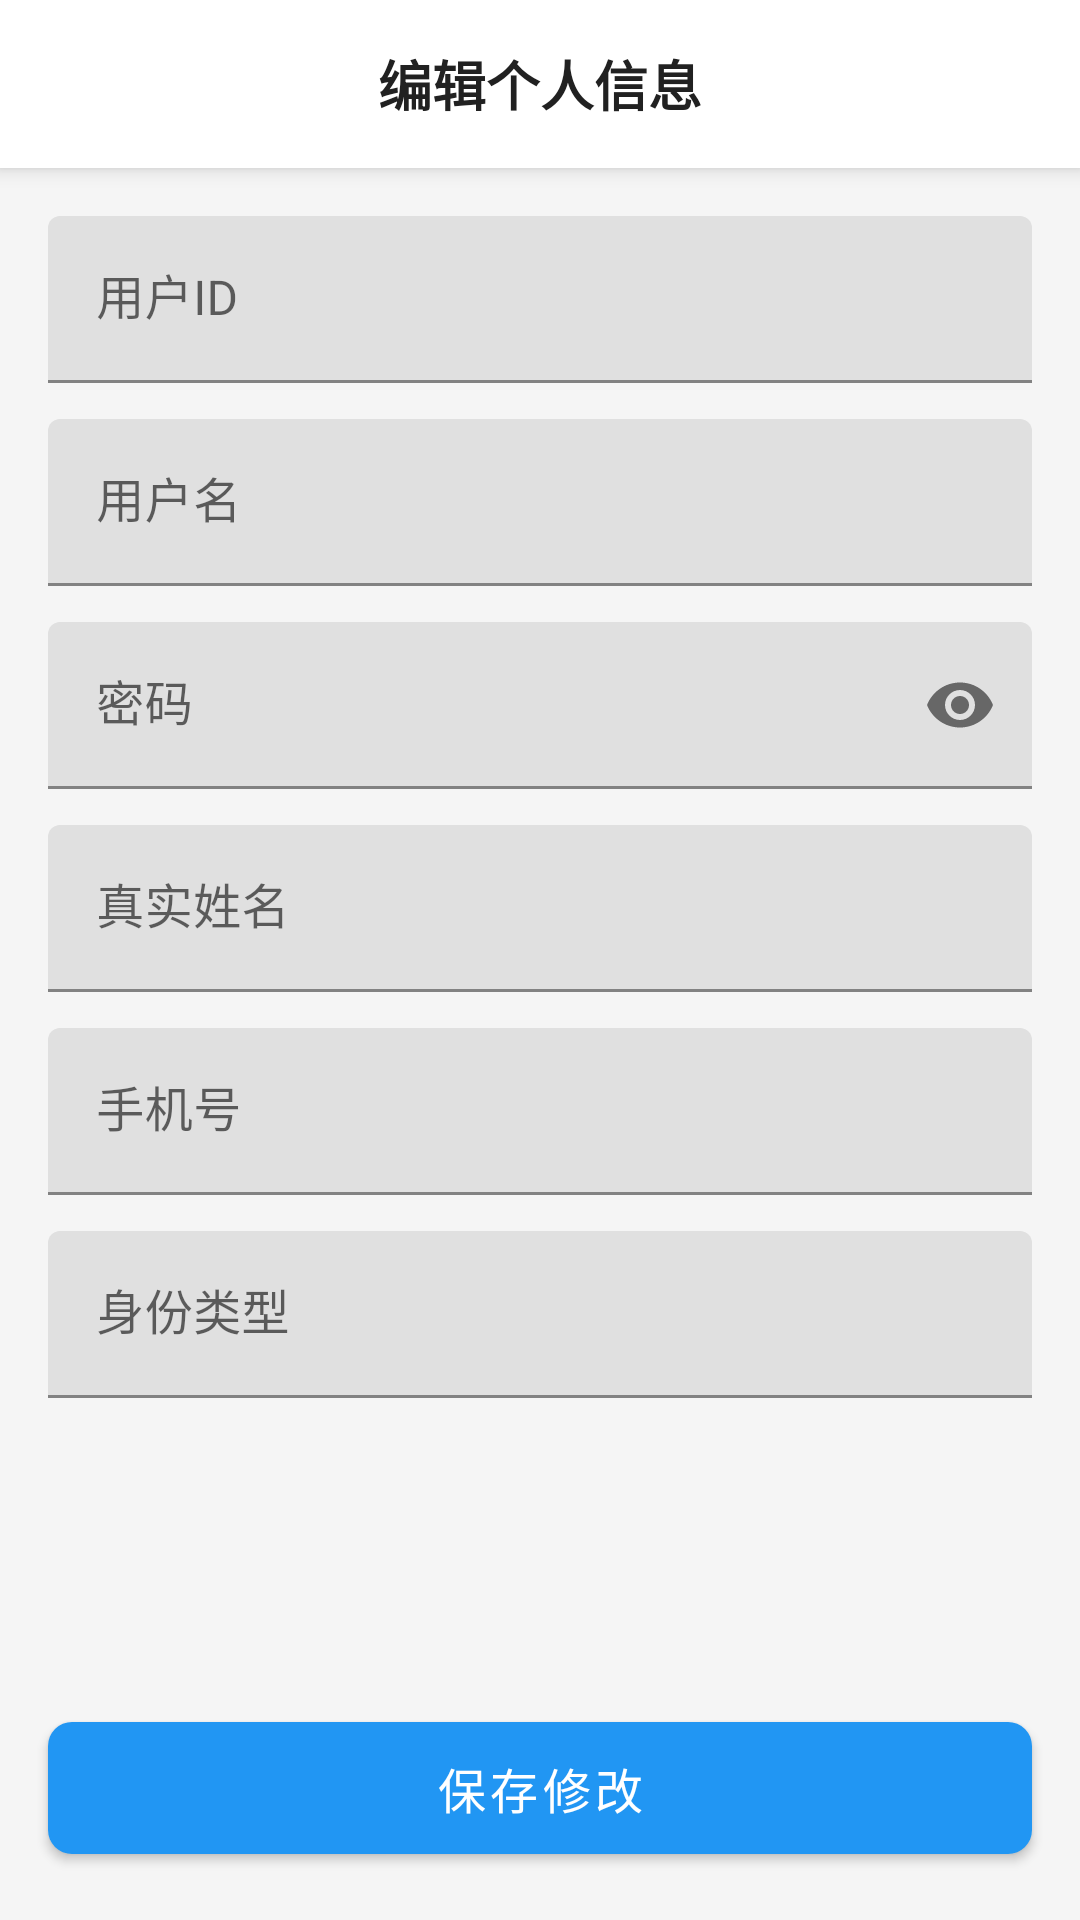

Android layout source for this screen:
<!-- AndroidManifest.xml: application theme Theme.RentingSystem -->
<!-- res/layout/edit_profile.xml -->
<?xml version="1.0" encoding="utf-8"?>
<androidx.constraintlayout.widget.ConstraintLayout xmlns:android="http://schemas.android.com/apk/res/android"
    xmlns:app="http://schemas.android.com/apk/res-auto"
    xmlns:tools="http://schemas.android.com/tools"
    android:id="@+id/main"
    android:layout_width="match_parent"
    android:layout_height="match_parent"
    tools:context=".ui.EditProfileActivity">

    
    <androidx.appcompat.widget.Toolbar
        android:id="@+id/toolbar"
        android:layout_width="match_parent"
        android:layout_height="?attr/actionBarSize"
        android:background="@color/white"
        android:elevation="4dp"

        app:layout_constraintTop_toTopOf="parent">

        <TextView
            android:layout_width="wrap_content"
            android:layout_height="wrap_content"
            android:layout_gravity="center"
            android:text="编辑个人信息"
            android:textSize="18sp"
            android:textStyle="bold"
            android:textColor="@color/text_primary"
            android:layout_marginBottom="10dp"
            />
    </androidx.appcompat.widget.Toolbar>

    
    <ScrollView
        android:layout_width="match_parent"
        android:layout_height="0dp"
        app:layout_constraintTop_toBottomOf="@id/toolbar"
        app:layout_constraintBottom_toTopOf="@id/btn_save">

        <LinearLayout
            android:layout_width="match_parent"
            android:layout_height="wrap_content"
            android:orientation="vertical"
            android:padding="16dp">

            
            <com.google.android.material.textfield.TextInputLayout
                android:layout_width="match_parent"
                android:layout_height="wrap_content"
                android:layout_marginBottom="12dp"
                android:hint="用户ID"
                app:endIconMode="none">

                <com.google.android.material.textfield.TextInputEditText
                    android:id="@+id/et_user_id"
                    android:layout_width="match_parent"
                    android:layout_height="wrap_content"
                    android:enabled="false"
                    android:textColor="@color/text_secondary"/>
            </com.google.android.material.textfield.TextInputLayout>

            
            <com.google.android.material.textfield.TextInputLayout
                android:layout_width="match_parent"
                android:layout_height="wrap_content"
                android:layout_marginBottom="12dp"
                android:hint="用户名"
                app:endIconMode="clear_text">

                <com.google.android.material.textfield.TextInputEditText
                    android:id="@+id/et_username"
                    android:layout_width="match_parent"
                    android:layout_height="wrap_content"
                    android:maxLength="50"/>
            </com.google.android.material.textfield.TextInputLayout>

            
            <com.google.android.material.textfield.TextInputLayout
                android:layout_width="match_parent"
                android:layout_height="wrap_content"
                android:layout_marginBottom="12dp"
                android:hint="密码"
                app:endIconMode="password_toggle">

                <com.google.android.material.textfield.TextInputEditText
                    android:id="@+id/et_password"
                    android:layout_width="match_parent"
                    android:layout_height="wrap_content"
                    android:inputType="textPassword"
                    android:maxLength="100"/>
            </com.google.android.material.textfield.TextInputLayout>

            
            <com.google.android.material.textfield.TextInputLayout
                android:layout_width="match_parent"
                android:layout_height="wrap_content"
                android:layout_marginBottom="12dp"
                android:hint="真实姓名"
                app:endIconMode="clear_text">

                <com.google.android.material.textfield.TextInputEditText
                    android:id="@+id/et_real_name"
                    android:layout_width="match_parent"
                    android:layout_height="wrap_content"
                    android:maxLength="20"/>
            </com.google.android.material.textfield.TextInputLayout>

            
            <com.google.android.material.textfield.TextInputLayout
                android:layout_width="match_parent"
                android:layout_height="wrap_content"
                android:layout_marginBottom="12dp"
                android:hint="手机号"
                app:endIconMode="clear_text">

                <com.google.android.material.textfield.TextInputEditText
                    android:id="@+id/et_phone"
                    android:layout_width="match_parent"
                    android:layout_height="wrap_content"
                    android:inputType="phone"
                    android:maxLength="11"/>
            </com.google.android.material.textfield.TextInputLayout>

            
            <com.google.android.material.textfield.TextInputLayout
                android:layout_width="match_parent"
                android:layout_height="wrap_content"
                android:layout_marginBottom="12dp"
                android:hint="身份类型"
                app:endIconMode="none">

                <com.google.android.material.textfield.TextInputEditText
                    android:id="@+id/et_identity_type"
                    android:layout_width="match_parent"
                    android:layout_height="wrap_content"
                    android:enabled="false"
                    android:textColor="@color/text_secondary"/>
            </com.google.android.material.textfield.TextInputLayout>

        </LinearLayout>
    </ScrollView>

    
    <com.google.android.material.button.MaterialButton
        android:id="@+id/btn_save"
        android:layout_width="match_parent"
        android:layout_height="56dp"
        android:layout_margin="16dp"
        android:text="保存修改"
        android:textSize="16sp"
        app:cornerRadius="8dp"
        app:layout_constraintBottom_toBottomOf="parent"/>

</androidx.constraintlayout.widget.ConstraintLayout>
<!-- resources referenced by this layout -->
<resources>
  <color name="text_primary">#212121</color>
  <color name="text_secondary">#757575</color>
  <color name="white">#FFFFFFFF</color>
  <style name="Theme.RentingSystem" parent="Theme.MaterialComponents.DayNight.NoActionBar">
          
          <item name="colorPrimary">@color/primary</item>
          <item name="colorPrimaryVariant">@color/primary_variant</item>
          <item name="colorOnPrimary">@color/text_on_primary</item>
          
          <item name="colorSecondary">@color/secondary</item>
          <item name="colorSecondaryVariant">@color/secondary_variant</item>
          <item name="colorOnSecondary">@color/text_on_primary</item>
          
          <item name="android:statusBarColor">?attr/colorPrimaryVariant</item>
          
          <item name="android:windowBackground">@color/background</item>
      </style>
  <color name="primary">#2196F3</color>
  <color name="primary_variant">#1976D2</color>
  <color name="text_on_primary">#FFFFFF</color>
  <color name="secondary">#03A9F4</color>
  <color name="secondary_variant">#0288D1</color>
  <color name="background">#F5F5F5</color>
</resources>
